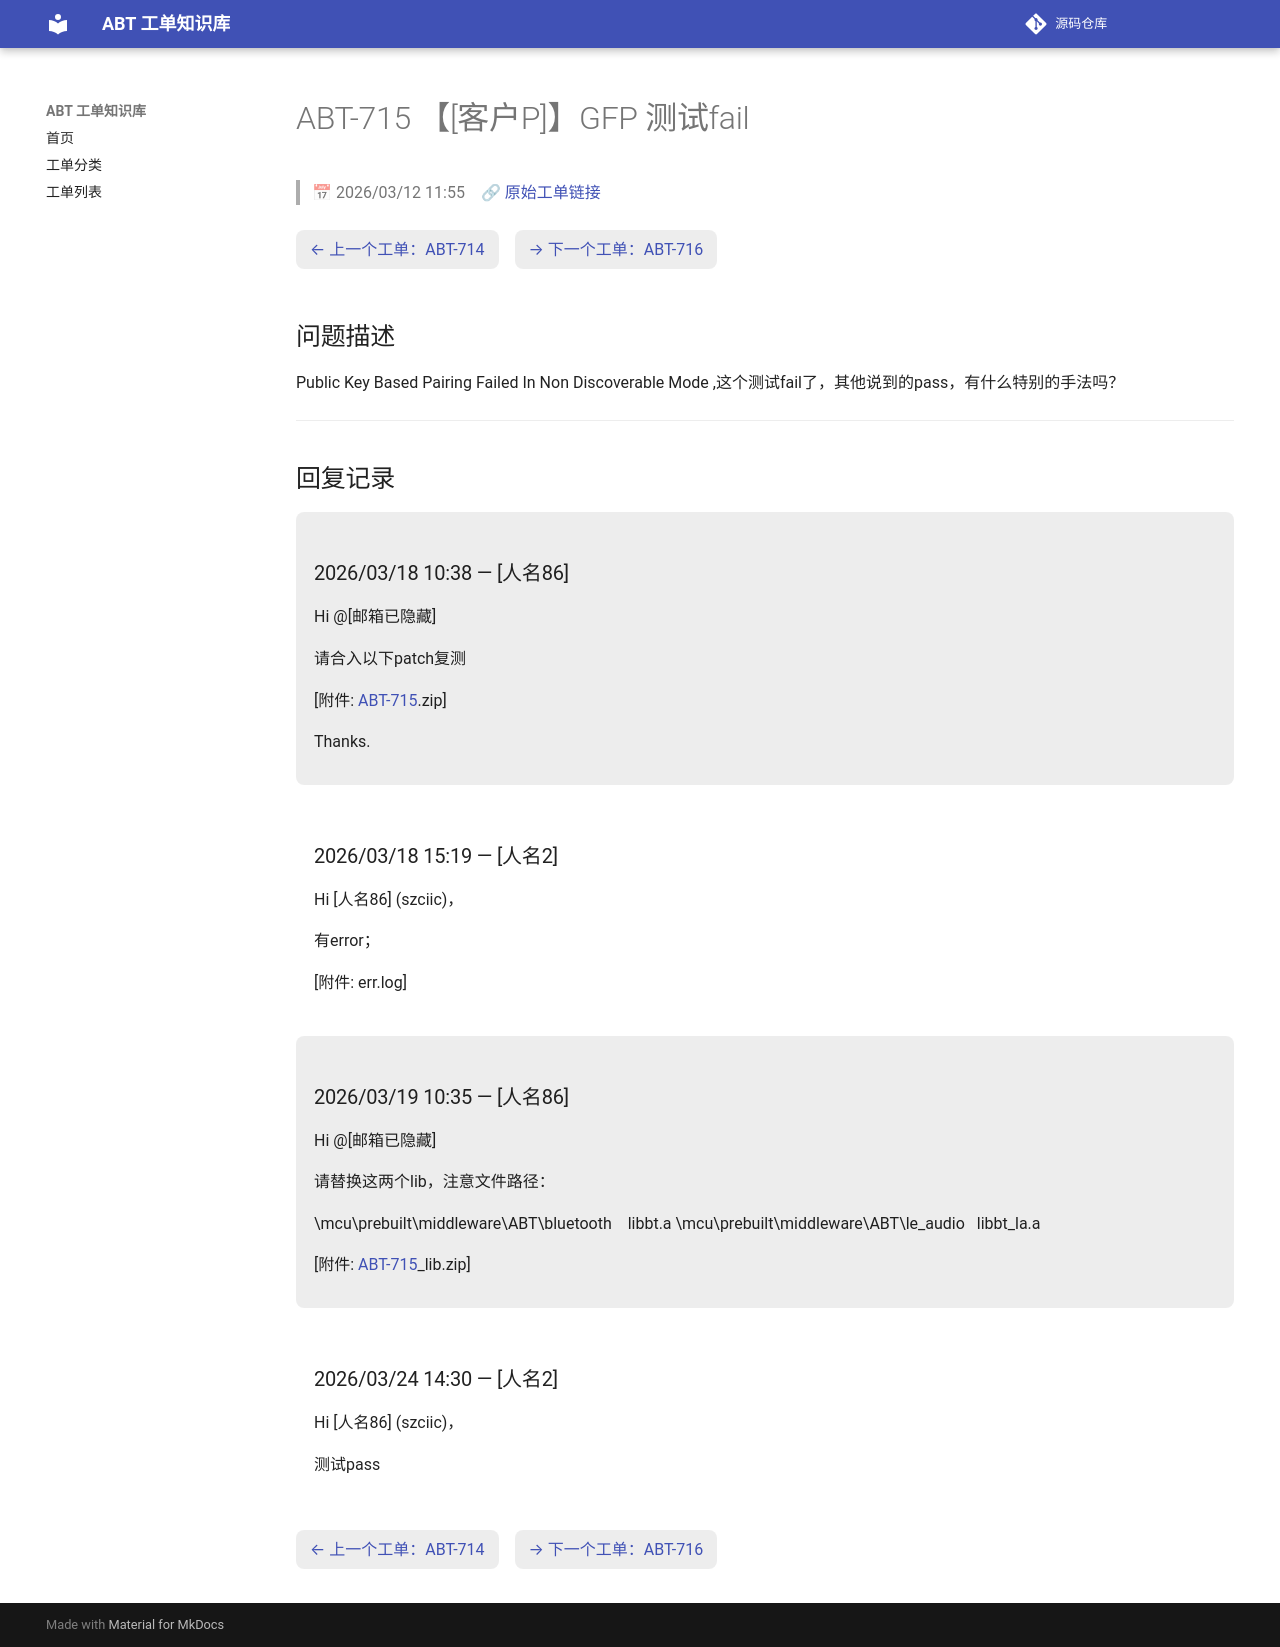

repository: luckycee/airoha-kb · page: tickets/ABT-715/index.html · generator: mkdocs

---
id: ABT-715
title: "【[客户P]】GFP 测试fail"
date: 2026/03/12 11:55
status: Closed
source: https://eservice.airoha.com.tw/servicedesk/customer/portal/1038/MIUIX1565-715
---

# ABT-715 【[客户P]】GFP 测试fail

> 📅 2026/03/12 11:55　🔗 [原始工单链接](https://eservice.airoha.com.tw/servicedesk/customer/portal/1038/MIUIX1565-715)

<div class="ticket-nav" markdown="1">

[← 上一个工单：ABT-714](ABT-714.md)　[→ 下一个工单：ABT-716](ABT-716.md)

</div>

## 问题描述

Public Key Based Pairing Failed In Non Discoverable Mode ,这个测试fail了，其他说到的pass，有什么特别的手法吗？

---

## 回复记录

<div class="reply odd" markdown="1">

### 2026/03/18 10:38 — [人名86]

Hi @[邮箱已隐藏] 

请合入以下patch复测

[附件: [ABT-715](ABT-715.md).zip]

 

Thanks.

</div>

<div class="reply even" markdown="1">

### 2026/03/18 15:19 — [人名2]

Hi [人名86] (szciic)，



有error；

[附件: err.log]

</div>

<div class="reply odd" markdown="1">

### 2026/03/19 10:35 — [人名86]

Hi @[邮箱已隐藏] 

请替换这两个lib，注意文件路径：

\mcu\prebuilt\middleware\ABT\bluetooth    libbt.a
\mcu\prebuilt\middleware\ABT\le_audio   libbt_la.a

[附件: [ABT-715](ABT-715.md)_lib.zip]

</div>

<div class="reply even" markdown="1">

### 2026/03/24 14:30 — [人名2]

Hi [人名86] (szciic)，



测试pass

</div>

<div class="ticket-nav" markdown="1">

[← 上一个工单：ABT-714](ABT-714.md)　[→ 下一个工单：ABT-716](ABT-716.md)

</div>
